The GitHub repository alba-k/coffee-roast-classifier contains a labelled image folder "data" with 7 categories: claro, medio, medio oscuro, nada otro, oscuro, quemado, verde. Examples follow, each with its label.

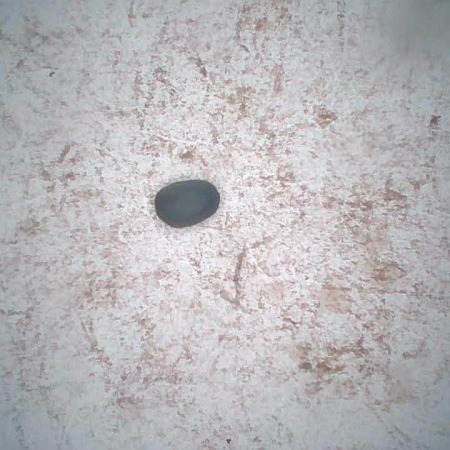
Label: quemado

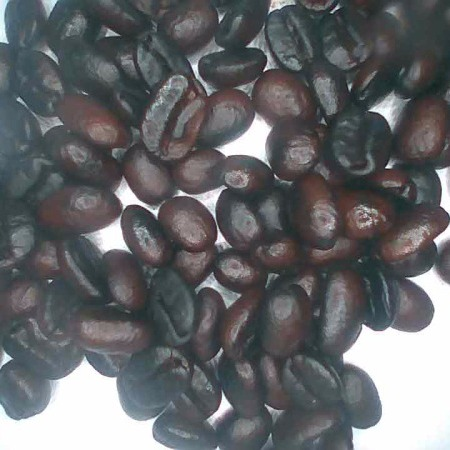
Label: oscuro

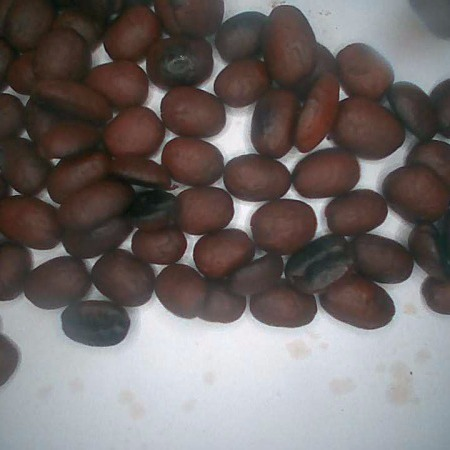
Label: medio oscuro

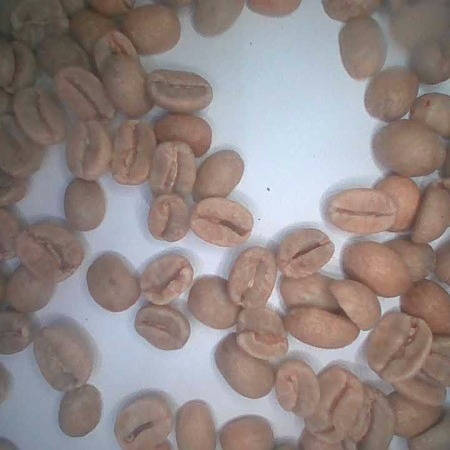
Label: verde

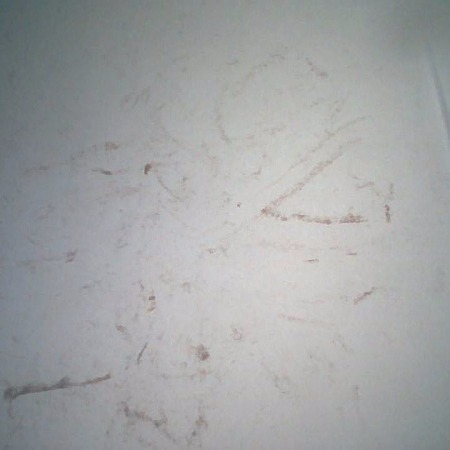
Label: nada otro

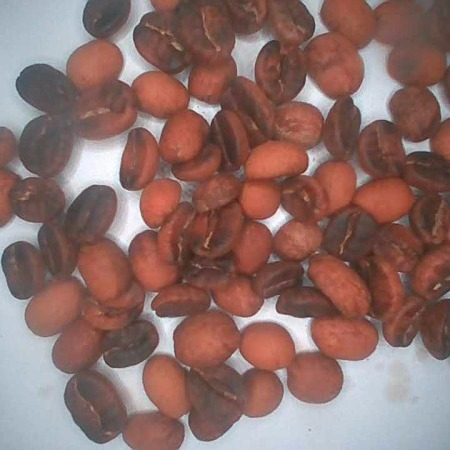
Label: medio
